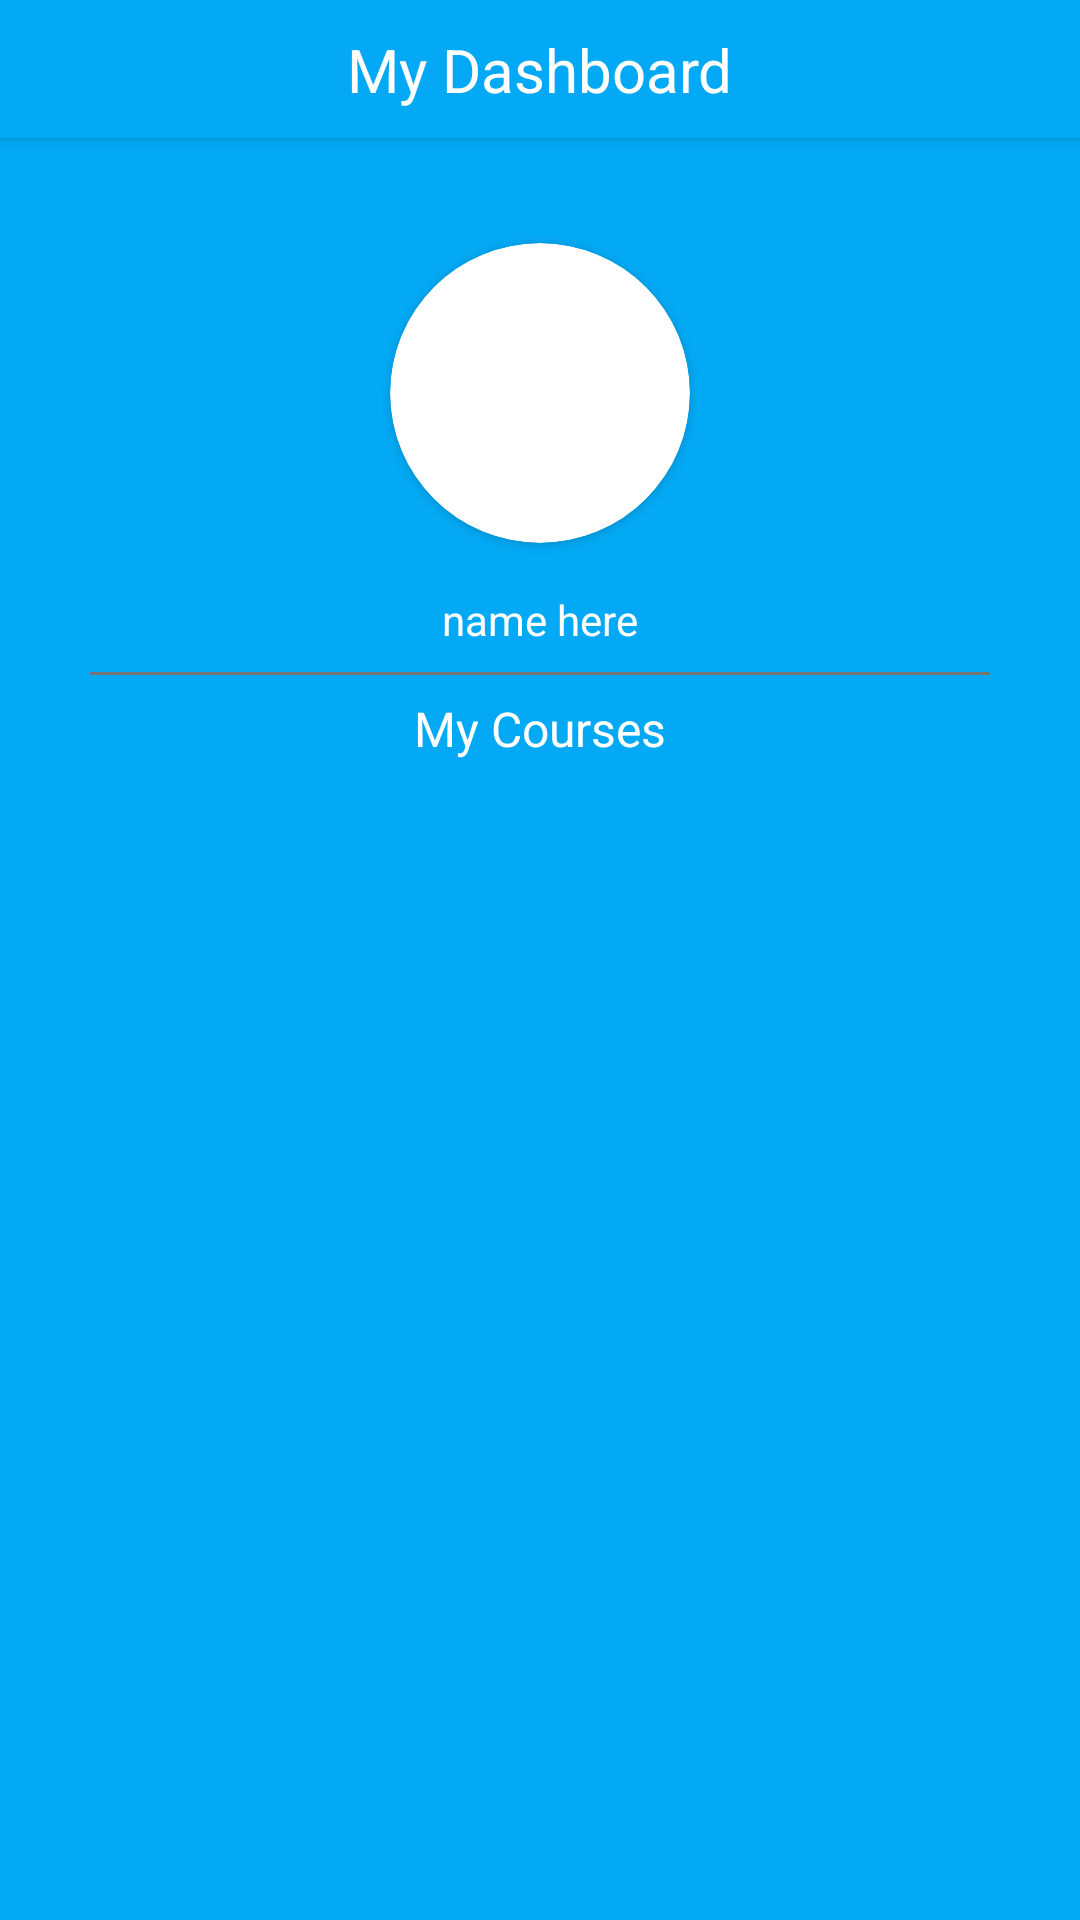

The Android layout XML behind this screen, and the referenced resources:
<!-- AndroidManifest.xml: application theme AppTheme -->
<!-- res/layout/activity_dashboard.xml -->
<?xml version="1.0" encoding="utf-8"?>
<android.support.constraint.ConstraintLayout xmlns:android="http://schemas.android.com/apk/res/android"
    xmlns:app="http://schemas.android.com/apk/res-auto"
    xmlns:tools="http://schemas.android.com/tools"
    android:layout_width="match_parent"
    android:layout_height="match_parent"
    android:background="@color/colorPrimary"
    tools:context="com.techapps.internshala.onlinecourses.DashboardActivity">

<android.support.constraint.ConstraintLayout
    android:id="@+id/welcomelayout"
    android:elevation="3dp"
    android:background="@color/colorPrimary"
    android:orientation="horizontal"
    android:layout_width="match_parent"
    android:layout_height="wrap_content">

    <TextView
        android:id="@+id/dashboardwelcome"
        android:layout_width="wrap_content"
        android:layout_height="wrap_content"
        android:layout_marginBottom="8dp"
        android:layout_marginEnd="8dp"
        android:layout_marginStart="8dp"
        android:layout_marginTop="8dp"
        android:text="My Dashboard"
        android:textColor="@color/white"
        android:textSize="20sp"
        app:layout_constraintBottom_toBottomOf="parent"
        app:layout_constraintEnd_toEndOf="parent"
        app:layout_constraintStart_toStartOf="parent"
        app:layout_constraintTop_toTopOf="parent" />

    <ImageView
        android:onClick="logOut"
        android:id="@+id/power"
        android:layout_width="30dp"
        android:layout_height="30dp"
        android:layout_marginBottom="8dp"
        android:layout_marginEnd="8dp"
        android:layout_marginTop="8dp"
        android:src="@drawable/ic_logout"
        android:background="?attr/selectableItemBackgroundBorderless"
        app:layout_constraintBottom_toBottomOf="parent"
        app:layout_constraintEnd_toEndOf="parent"
        app:layout_constraintTop_toTopOf="parent" />

</android.support.constraint.ConstraintLayout>

    <ScrollView
        android:id="@+id/scroller"
        android:layout_width="match_parent"
        android:layout_height="wrap_content"
        app:layout_constraintTop_toBottomOf="@+id/welcomelayout">

        <LinearLayout
            android:layout_width="match_parent"
            android:layout_height="wrap_content"
            android:orientation="vertical">

            <android.support.constraint.ConstraintLayout
                android:id="@+id/profilelayout"
                android:layout_width="match_parent"
                android:layout_height="wrap_content"
                app:layout_constraintTop_toBottomOf="@+id/dashboardwelcome">

                <android.support.v7.widget.CardView
                    android:id="@+id/dpcard"
                    android:layout_width="100dp"
                    android:layout_height="100dp"
                    android:layout_marginBottom="8dp"
                    android:layout_marginEnd="8dp"
                    android:layout_marginStart="8dp"
                    app:cardCornerRadius="50dp"
                    app:layout_constraintBottom_toBottomOf="parent"
                    app:layout_constraintEnd_toEndOf="parent"
                    app:layout_constraintStart_toStartOf="parent"
                    app:layout_constraintTop_toTopOf="parent">

                    <ImageView
                        android:layout_width="match_parent"
                        android:layout_height="match_parent"
                        android:layout_gravity="center"
                        android:layout_margin="20dp"
                        android:src="@drawable/ic_person" />
                </android.support.v7.widget.CardView>

                <TextView
                    android:id="@+id/username"
                    android:layout_width="wrap_content"
                    android:layout_height="wrap_content"
                    android:layout_marginBottom="8dp"
                    android:layout_marginEnd="8dp"
                    android:layout_marginStart="8dp"
                    android:layout_marginTop="16dp"
                    android:text="name here"
                    android:textColor="@color/white"
                    app:layout_constraintBottom_toBottomOf="parent"
                    app:layout_constraintEnd_toEndOf="parent"
                    app:layout_constraintStart_toStartOf="parent"
                    app:layout_constraintTop_toBottomOf="@+id/dpcard" />
            </android.support.constraint.ConstraintLayout>

            <android.support.constraint.ConstraintLayout
                android:id="@+id/courseslayout"
                android:layout_width="match_parent"
                android:layout_height="wrap_content"
                android:minHeight="100dp"
                app:layout_constraintTop_toBottomOf="@+id/profilelayout">

                <View
                    android:background="@color/darkgrey"
                    android:layout_marginEnd="30dp"
                    android:layout_marginStart="30dp"
                    android:id="@+id/border"
                    android:layout_width="match_parent"
                    android:layout_height="1dp" />

                <TextView
                    android:id="@+id/mycourseheading"
                    android:layout_width="wrap_content"
                    android:layout_height="wrap_content"
                    android:layout_marginEnd="8dp"
                    android:layout_marginStart="8dp"
                    android:layout_marginTop="8dp"
                    android:text="My Courses"
                    android:textColor="@color/white"
                    android:textSize="16dp"
                    app:layout_constraintEnd_toEndOf="parent"
                    app:layout_constraintStart_toStartOf="parent"
                    app:layout_constraintTop_toTopOf="@+id/border" />

                <LinearLayout
                    android:id="@+id/courseslist"
                    android:layout_width="match_parent"
                    android:layout_height="match_parent"
                    android:layout_marginTop="30dp"
                    android:orientation="horizontal">

                    <LinearLayout
                        android:id="@+id/coursesleft"
                        android:layout_width="0dp"
                        android:layout_height="match_parent"
                        android:layout_marginBottom="40dp"
                        android:layout_weight="1"
                        android:orientation="vertical">

                    </LinearLayout>

                    <LinearLayout
                        android:id="@+id/coursesright"
                        android:layout_width="0dp"
                        android:layout_height="match_parent"
                        android:layout_weight="1"
                        android:orientation="vertical">

                    </LinearLayout>
                </LinearLayout>
            </android.support.constraint.ConstraintLayout>

        </LinearLayout>
    </ScrollView>


</android.support.constraint.ConstraintLayout>
<!-- resources referenced by this layout -->
<resources>
  <color name="colorPrimary">#03a9f4</color>
  <color name="darkgrey">#757575</color>
  <color name="white">#FFFFFF</color>
  <style name="AppTheme" parent="Theme.AppCompat.Light.NoActionBar">
          
          <item name="colorPrimary">@color/colorPrimary</item>
          <item name="colorPrimaryDark">@color/colorPrimaryDark</item>
          <item name="colorAccent">@color/colorAccent</item>
      </style>
  <color name="colorPrimaryDark">#007ac1</color>
  <color name="colorAccent">#c0ca33</color>
</resources>
